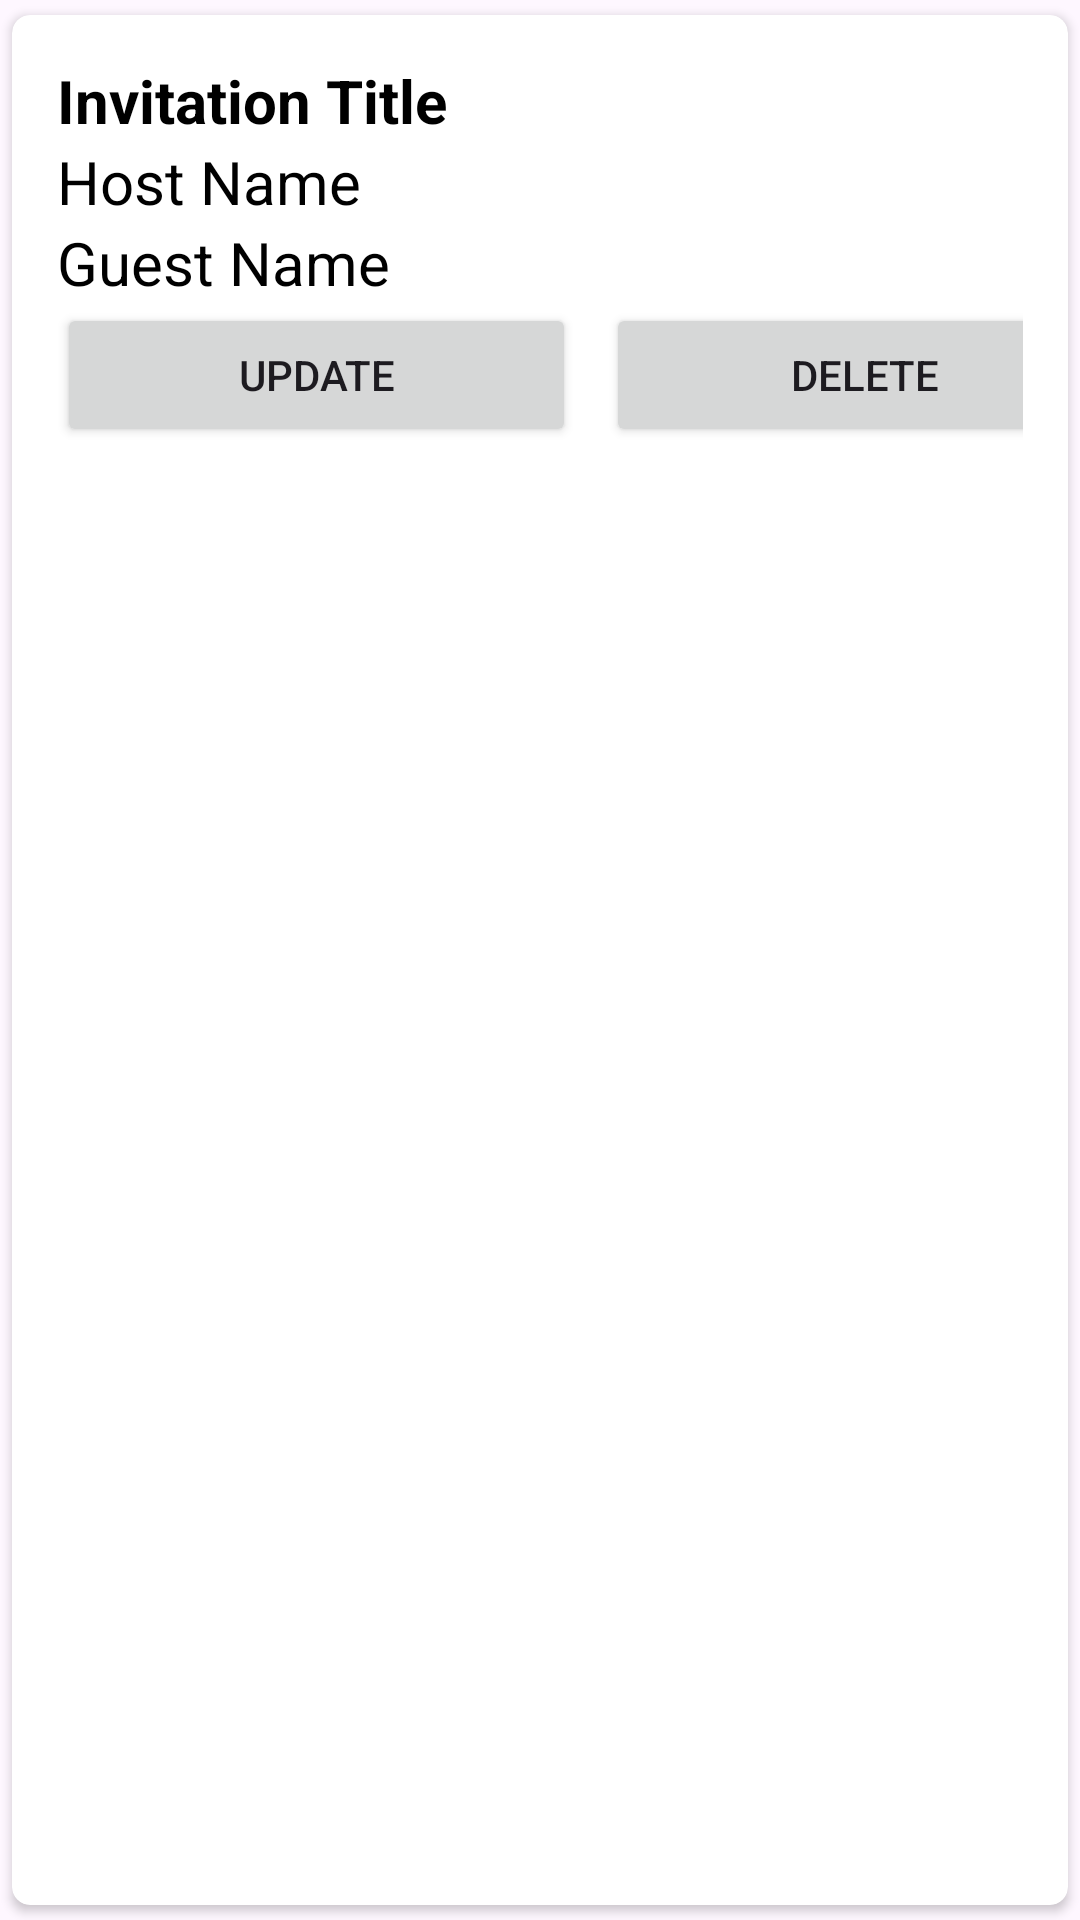

Produce the Android XML layout that renders to this screen, including the resource entries it uses.
<!-- AndroidManifest.xml: application theme Theme.PartyInvitation -->
<!-- res/layout/reservation_item.xml -->
<?xml version="1.0" encoding="utf-8"?>
<androidx.cardview.widget.CardView xmlns:android="http://schemas.android.com/apk/res/android"
    android:layout_width="match_parent"
    android:layout_height="wrap_content"
    xmlns:app="http://schemas.android.com/apk/res-auto"
    app:cardCornerRadius="6dp"
    android:elevation="6dp"
    app:cardUseCompatPadding="true">

    <RelativeLayout
        android:layout_width="match_parent"
        android:layout_height="wrap_content"
        android:padding="15dp">

        <TextView
            android:layout_width="match_parent"
            android:layout_height="wrap_content"
            android:id="@+id/invitetext"
            android:text="Invitation Title"
            android:textStyle="bold|normal"
            android:textSize="20sp"
            android:textColor="@color/black"
            />

        <TextView
            android:layout_width="match_parent"
            android:layout_height="wrap_content"
            android:id="@+id/hosttext"
            android:text="Host Name"
            android:textStyle="normal"
            android:layout_below="@id/invitetext"
            android:textSize="20sp"
            android:textColor="@color/black" />

        <TextView
            android:layout_width="match_parent"
            android:layout_height="wrap_content"
            android:id="@+id/guesttext"
            android:text="Guest Name"
            android:textStyle="normal"
            android:textSize="20sp"
            android:layout_below="@id/hosttext"
            android:textColor="@color/black" />
        
        <LinearLayout
            android:layout_width="match_parent"
            android:layout_height="wrap_content"
            android:orientation="horizontal"
            android:layout_below="@id/guesttext">
            
            <Button
                android:layout_width="173dp"
                android:layout_height="wrap_content"
                android:text="Update"
                android:layout_marginRight="5dp"
                android:id="@+id/btnEdit"/>

            <Button
                android:layout_width="173dp"
                android:layout_height="wrap_content"
                android:text="Delete"
                android:layout_marginLeft="5dp"
                android:id="@+id/btnDelete"/>
            
        </LinearLayout>
    </RelativeLayout>

</androidx.cardview.widget.CardView>
<!-- resources referenced by this layout -->
<resources>
  <style name="Theme.PartyInvitation" parent="Base.Theme.PartyInvitation" />
  <style name="Base.Theme.PartyInvitation" parent="Theme.Material3.DayNight.NoActionBar">
          
          
      </style>
  <!-- not gathered from this repository: default colours our renderer supplied (Android Studio template values) -->
  <color name="black">#FF000000</color>
</resources>
